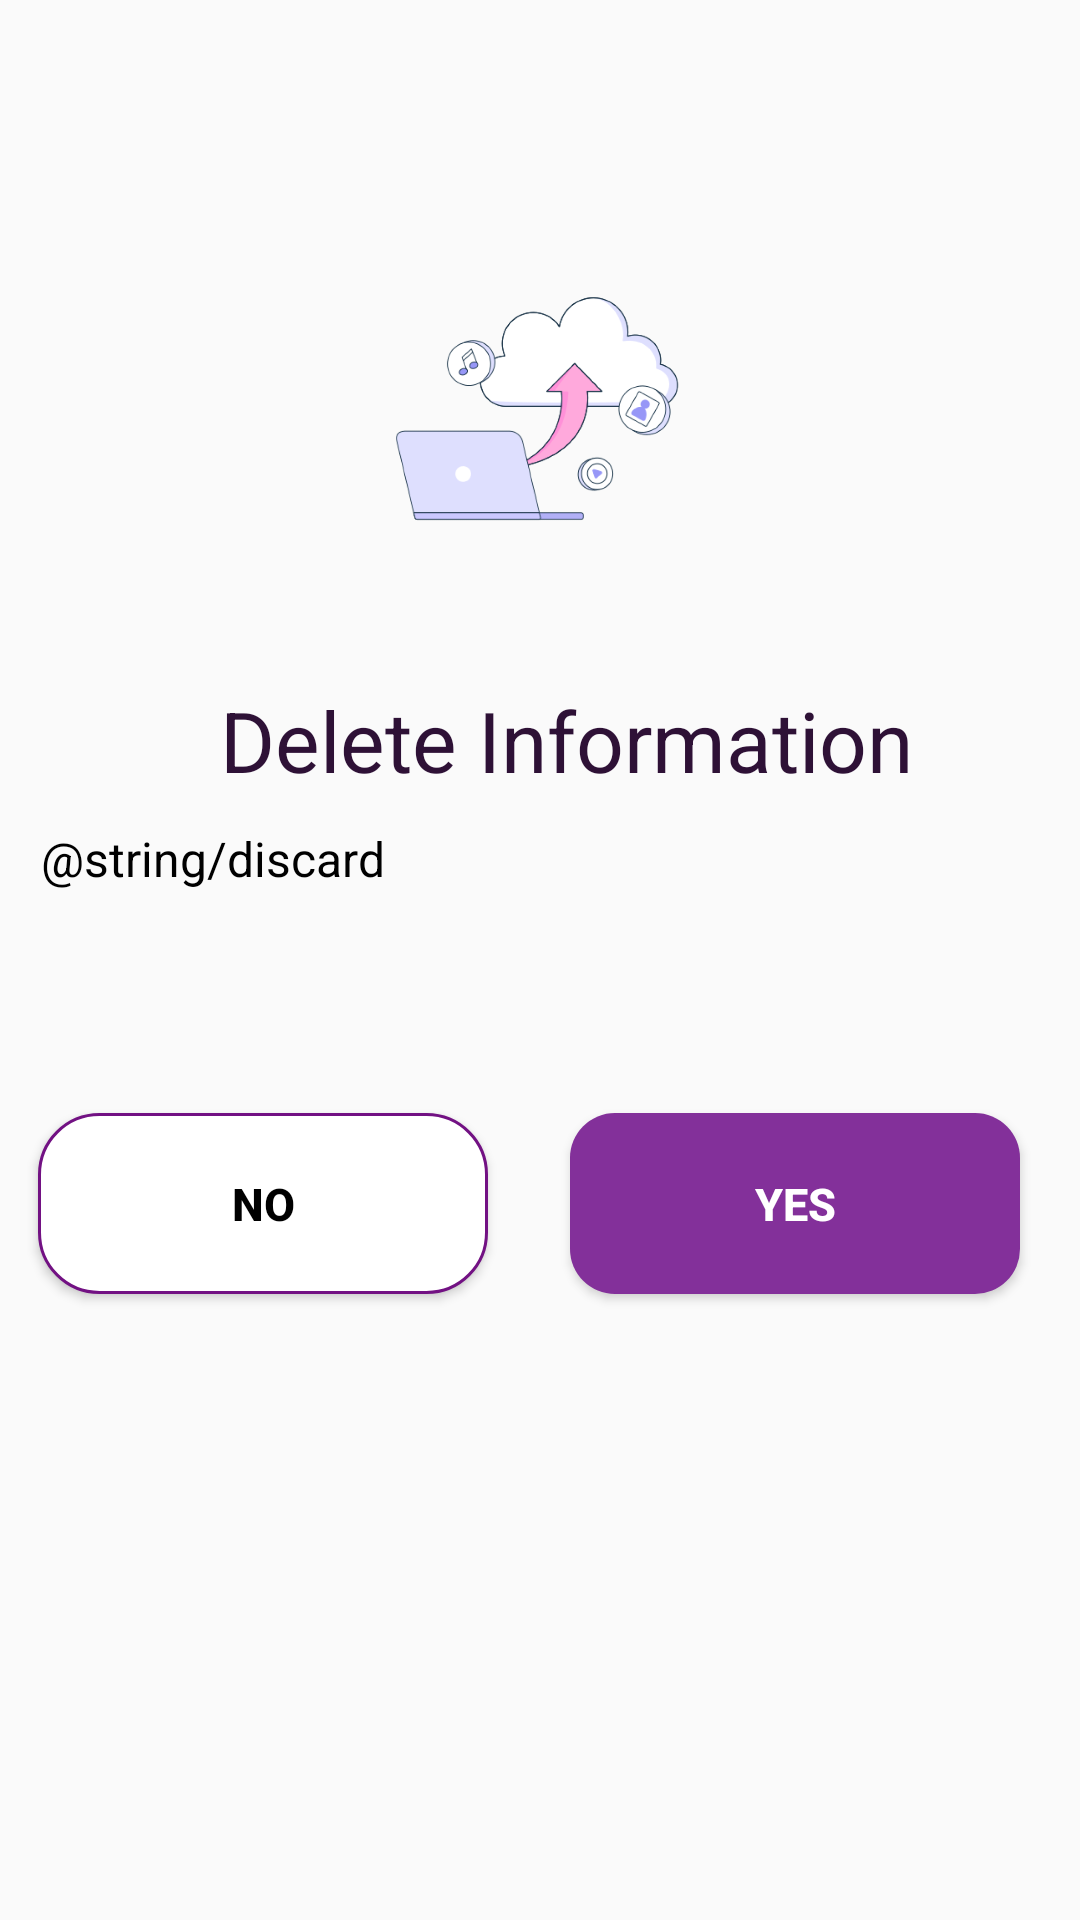

Produce the Android XML layout that renders to this screen, including the resource entries it uses.
<!-- AndroidManifest.xml: application theme Theme.SecurityApp -->
<!-- res/layout/fragment_delete_information.xml -->
<?xml version="1.0" encoding="utf-8"?>
<androidx.constraintlayout.widget.ConstraintLayout xmlns:android="http://schemas.android.com/apk/res/android"
    xmlns:tools="http://schemas.android.com/tools"
    android:layout_width="match_parent"
    android:layout_height="match_parent"
    tools:context=".ui.deleteInfomation.DeleteInformationFragment"
    xmlns:app="http://schemas.android.com/apk/res-auto">

    <ImageView
        android:id="@+id/reminder"
        android:layout_width="261dp"
        android:layout_height="127dp"
        android:layout_marginLeft="30dp"
        android:layout_marginTop="76dp"
        android:layout_marginRight="30dp"
        android:src="@drawable/flower"
        app:layout_constraintLeft_toLeftOf="parent"
        app:layout_constraintRight_toRightOf="parent"
        app:layout_constraintTop_toTopOf="parent" />

    <RadioGroup
        android:id="@+id/RadioGroup"
        android:layout_width="384dp"
        android:layout_height="156dp"
        android:orientation="vertical"
        android:padding="25dp"
        app:layout_constraintLeft_toLeftOf="parent"
        app:layout_constraintRight_toRightOf="parent"
        app:layout_constraintTop_toBottomOf="@+id/reminder">

        <TextView
            android:layout_width="wrap_content"
            android:layout_height="wrap_content"
            android:layout_marginStart="60dp"
            android:layout_marginEnd="20dp"
            android:gravity="center"
            android:text="Delete Information"
            android:textColor="#2E1136"
            android:textSize="28sp" />

        <TextView
            android:layout_width="wrap_content"
            android:layout_height="wrap_content"
            android:layout_marginTop="10dp"
            android:gravity="center"
            android:text="@string/discard"
            android:textColor="@color/black"
            android:textSize="16sp" />

    </RadioGroup>

    <Button
        android:id="@+id/button3"
        android:layout_width="150dp"
        android:layout_height="wrap_content"
        android:layout_marginTop="12dp"
        android:background="@drawable/border"
        android:padding="20dp"
        android:text="NO"
        android:textColor="@color/black"
        android:textSize="15sp"
        android:textStyle="bold"
        app:layout_constraintEnd_toEndOf="parent"
        app:layout_constraintHorizontal_bias="0.061"
        app:layout_constraintStart_toStartOf="parent"
        app:layout_constraintTop_toBottomOf="@+id/RadioGroup" />

    <Button
        android:id="@+id/button4"
        android:layout_width="150dp"
        android:layout_height="wrap_content"
        android:text="YES"
        android:textColor="@color/white"
        android:padding="20dp"
        android:textSize="15sp"
        android:layout_marginEnd="20dp"
        android:layout_marginTop="12dp"
        android:textStyle="bold"
        android:background="@drawable/btn_shape"
        app:layout_constraintEnd_toEndOf="parent"
        app:layout_constraintTop_toBottomOf="@+id/RadioGroup" />


</androidx.constraintlayout.widget.ConstraintLayout>
<!-- resources referenced by this layout -->
<resources>
  <color name="black">#FF000000</color>
  <color name="white">#FFFFFFFF</color>
  <!-- drawable border (drawable) -->
  <?xml version="1.0" encoding="utf-8"?>
  <shape xmlns:android="http://schemas.android.com/apk/res/android"
      android:shape="rectangle">
  
      <corners android:radius="20dp"/>
      <solid android:color="@color/white"/>
      <stroke
          android:width="1dp"
          android:color="#721183"/>
  
  
  </shape>
  <!-- drawable btn_shape (drawable) -->
  <?xml version="1.0" encoding="utf-8"?>
  <shape xmlns:android="http://schemas.android.com/apk/res/android"
      android:shape="rectangle">
  
      <corners android:radius="15dp"/>
      <solid android:color="@color/primary"/>
  
  </shape>
  <!-- drawable flower: png bitmap (drawable-v24, 74396 bytes) -->
  <style name="Theme.SecurityApp" parent="Theme.AppCompat.Light.NoActionBar">
          
          <item name="colorPrimary">@color/white</item>
          <item name="colorPrimaryVariant">@color/white</item>
          <item name="colorOnPrimary">@color/white</item>
           Secondary brand color.
          <item name="colorSecondary">@color/teal_200</item>
          <item name="colorSecondaryVariant">@color/teal_700</item>
          <item name="colorOnSecondary">@color/black</item>
          
          <item name="android:statusBarColor">?attr/clickAction</item>
          
      </style>
  <color name="primary">#FF83309A</color>
  <color name="teal_200">#FF03DAC5</color>
  <color name="teal_700">#FF018786</color>
</resources>
